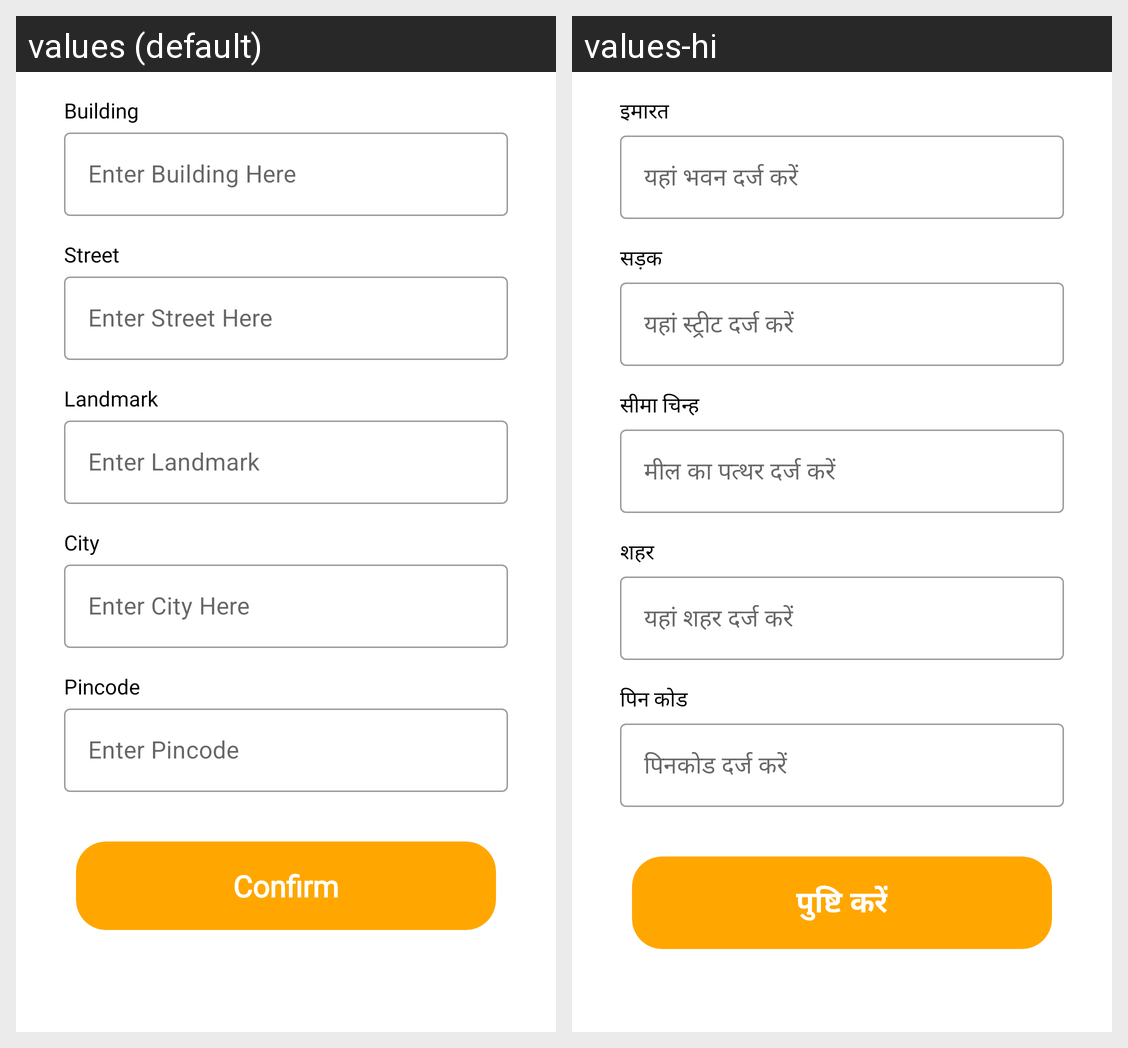

Strings drawn on this Android screen and how each of the app's shown locales translates them:
Android screen res/layout/fragment_add_address.xml rendered under 2 locales, left to right: values (default), values-hi. Device: Nexus 5 (rendered at 1080×1920; each locale shown at half size, 540×960, under a caption strip naming it); theme Theme.Eggoz.
Strings drawn on this screen, with the default value and each locale's value (text and hints the layout hard-codes, and strings that could not be matched under every locale, appear in the picture but are not listed):

building
  values: Building
  values-hi: इमारत

enter_building
  values: Enter Building Here
  values-hi: यहां भवन दर्ज करें

Street
  values: Street
  values-hi: सड़क

enter_Street
  values: Enter Street Here
  values-hi: यहां स्ट्रीट दर्ज करें

landmark
  values: Landmark
  values-hi: सीमा चिन्ह

enter_landmark
  values: Enter Landmark
  values-hi: मील का पत्थर दर्ज करें

city
  values: City
  values-hi: शहर

enter_city
  values: Enter City Here
  values-hi: यहां शहर दर्ज करें

pincode
  values: Pincode
  values-hi: पिन कोड

enter_pincode
  values: Enter Pincode
  values-hi: पिनकोड दर्ज करें

confirm
  values: Confirm
  values-hi: पुष्टि करें
